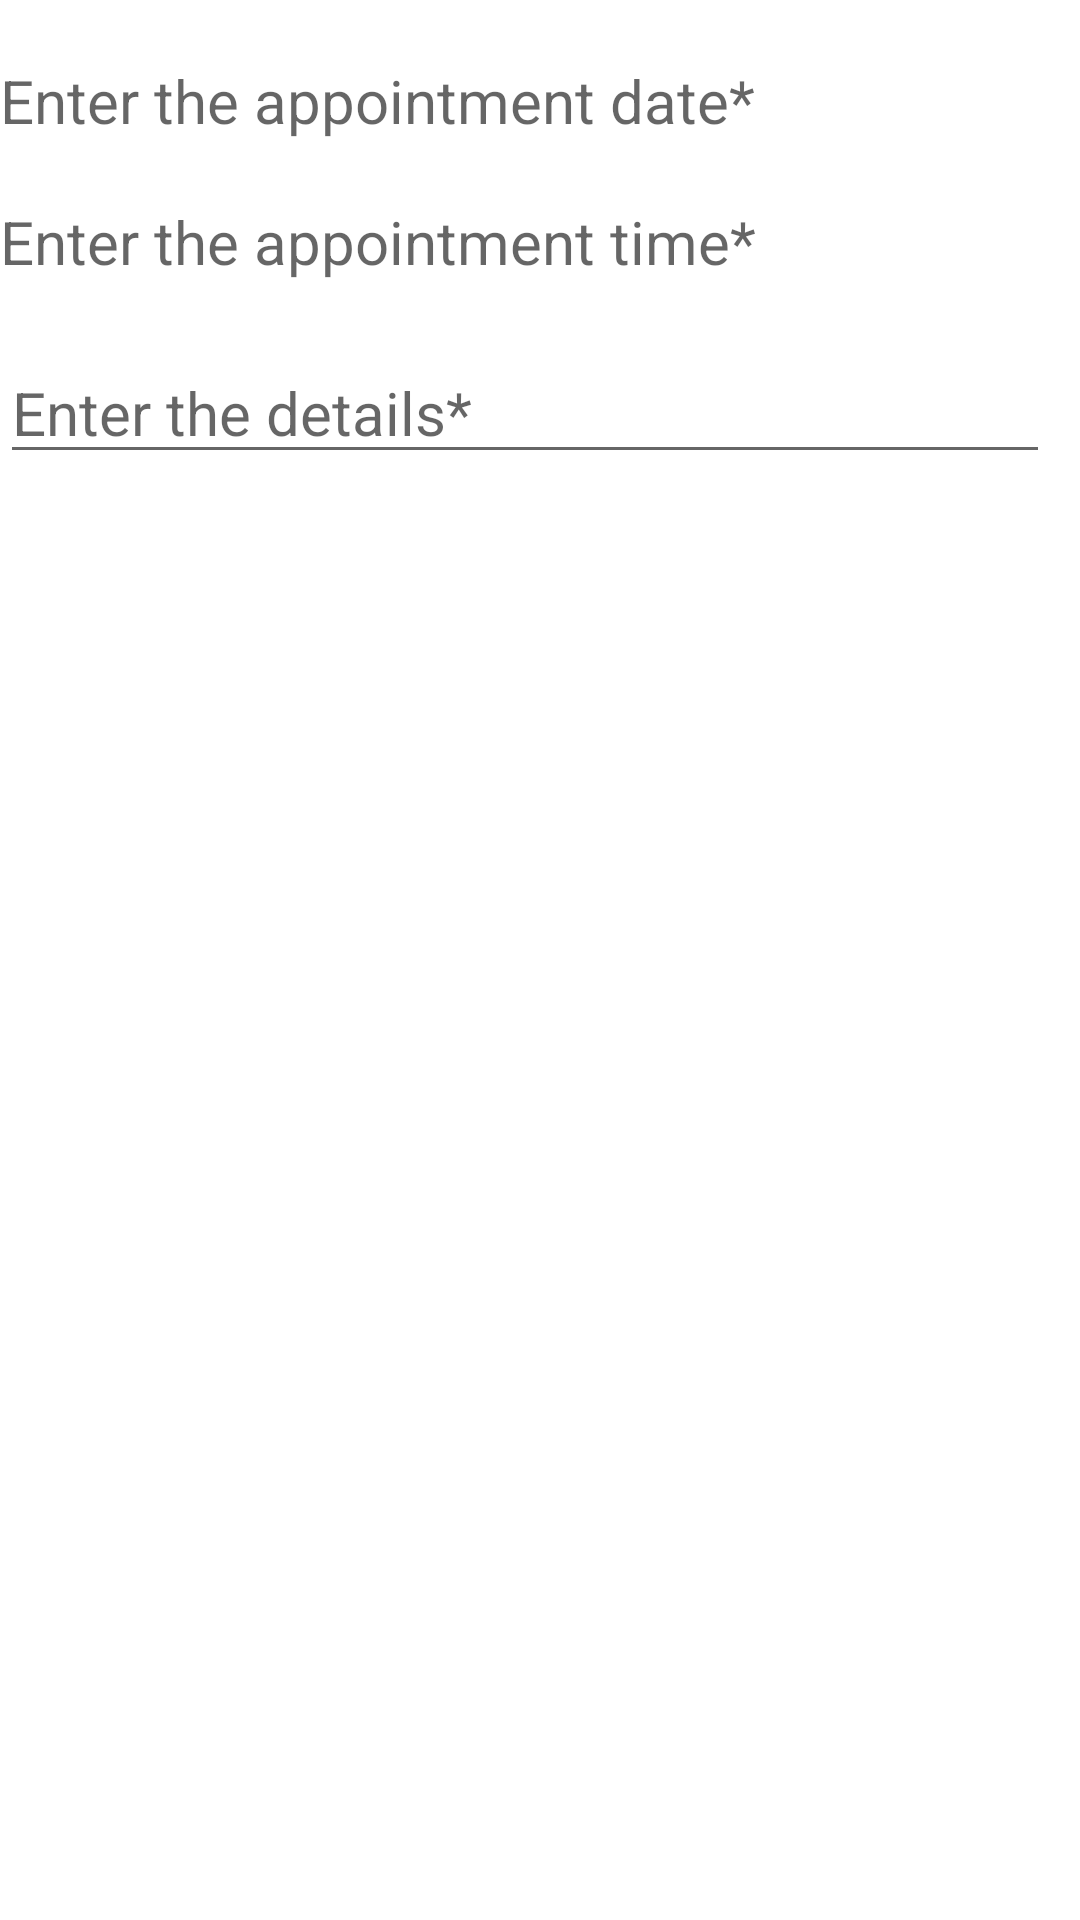

The Android layout XML behind this screen, and the referenced resources:
<!-- AndroidManifest.xml: application theme Theme.MyNotepad -->
<!-- res/layout/fragment_appt_page.xml -->
<?xml version="1.0" encoding="utf-8"?>
<layout xmlns:android="http://schemas.android.com/apk/res/android"
    xmlns:app="http://schemas.android.com/apk/res-auto"
    xmlns:tools="http://schemas.android.com/tools"
    tools:context=".apptpage.ApptPageFragment"
    >

    <data>
        <variable name= "apptPage"
            type = "com.namita.mynotepad.apptpage.ApptViewModel"/>
    </data>

    <androidx.appcompat.widget.LinearLayoutCompat
        android:layout_width="match_parent"
        android:layout_height="match_parent"
        android:gravity="left"
        android:orientation="vertical"
        android:layout_marginLeft="20dp">

        <TextView
            android:id="@+id/date_text"
            android:layout_width="wrap_content"
            android:layout_height="wrap_content"
            android:hint="Enter the appointment date*"
            android:inputType="date"
            android:textSize="20sp"
            android:layout_marginTop="20dp"/>

        <TextView
            android:id="@+id/time_text"
            android:layout_width="wrap_content"
            android:layout_height="wrap_content"
            android:hint="Enter the appointment time*"
            android:inputType="time"
            android:textSize="20sp"
            android:layout_marginTop="20dp"/>

        <ScrollView
            android:id="@+id/scrollView2"
            android:layout_width="350dp"
            android:layout_height="520dp"
            android:layout_marginTop="20dp">

            <EditText
                android:id="@+id/detailsText"
                android:layout_width="match_parent"
                android:layout_height="match_parent"
                android:hint="Enter the details*"
                android:textSize="20sp" />

        </ScrollView>

        <Button
            android:id="@+id/ok_button"
            android:layout_width="wrap_content"
            android:layout_height="wrap_content"
            android:text="@string/okText"
            android:textSize="18sp"
            android:layout_gravity="center"/>

        

    </androidx.appcompat.widget.LinearLayoutCompat>
</layout>
<!-- resources referenced by this layout -->
<resources>
  <string name="okText">OK</string>
  <style name="Theme.MyNotepad" parent="Theme.MaterialComponents.DayNight.DarkActionBar">
          
          <item name="colorPrimary">@color/blue</item>
          <item name="colorPrimaryVariant">@color/lightBlue</item>
          <item name="colorOnPrimary">@color/white</item>
          
          <item name="colorSecondary">@color/teal_200</item>
          <item name="colorSecondaryVariant">@color/teal_700</item>
          <item name="colorOnSecondary">@color/black</item>
          
          <item name="android:statusBarColor" tools:targetApi="l">?attr/colorPrimaryVariant</item>
          
      </style>
  <color name="blue">#1E98E9</color>
  <color name="lightBlue">#FF03A9F4</color>
  <color name="white">#FFFFFFFF</color>
  <color name="teal_200">#FF03DAC5</color>
  <color name="teal_700">#FF018786</color>
  <color name="black">#FF000000</color>
</resources>
